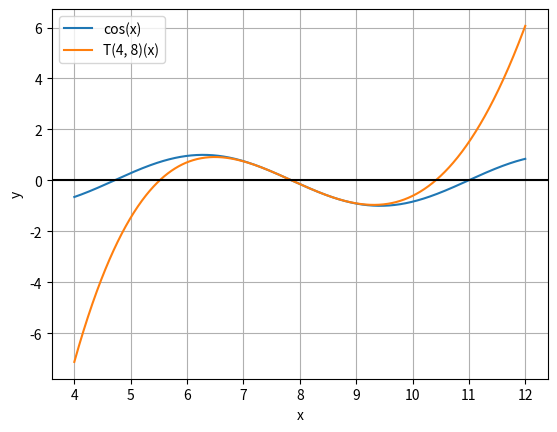

Here is the Python script that generated this plot:
"""
contains the function which will calculate the nth taylor series
for a given function and plot it with matplotlib.
"""

import math as m
import matplotlib.pyplot as plt
import numpy as np
from sympy import *

x = symbols('x')


def calculate_and_plot(development_point: float = 8,
                       grade: int = 4,
                       base_expr=cos(x),
                       plot_range: int = 4,
                       draw_x_axis: bool = True):
    """the main function of this module. calculates the nth taylor series"""
    plot_min_x, plot_max_x = development_point - plot_range, development_point + plot_range
    plot_points = 1000
    base_taylor_expr = Float(lambdify(x, base_expr)(development_point))
    current_function = base_expr

    for k in range(1, grade + 1):
        derivative_k = Derivative(current_function, x).doit()
        derivative_k_solved = lambdify(x, derivative_k)(development_point)

        base_taylor_expr += (derivative_k_solved / m.factorial(k)) * ((x - development_point) ** k)

        current_function = derivative_k

    print('f(x) = ' + str(base_expr))
    print(f'T({grade}, {development_point})(x) = ' + str(base_taylor_expr))

    lam_base_expr = lambdify(x, base_expr, modules=['numpy'])
    lam_taylor_expr = lambdify(x, base_taylor_expr, modules=['numpy'])

    x_vals = np.linspace(plot_min_x, plot_max_x, plot_points)
    y_vals_base_expr, y_vals_taylor_expr = lam_base_expr(x_vals), lam_taylor_expr(x_vals)

    fig, ax = plt.subplots()
    ax.plot(x_vals, y_vals_base_expr, label=str(base_expr))
    ax.plot(x_vals, y_vals_taylor_expr, label=f'T({grade}, {development_point})(x)')
    ax.grid(True, which='both')

    if plot_min_x < 0 < plot_max_x:
        ax.axvline(x=0, color='k')
    if draw_x_axis:
        ax.axhline(y=0, color='k')

    plt.xlabel('x')
    plt.ylabel('y')
    plt.legend()
    plt.show()


if __name__ == '__main__':
    calculate_and_plot()
